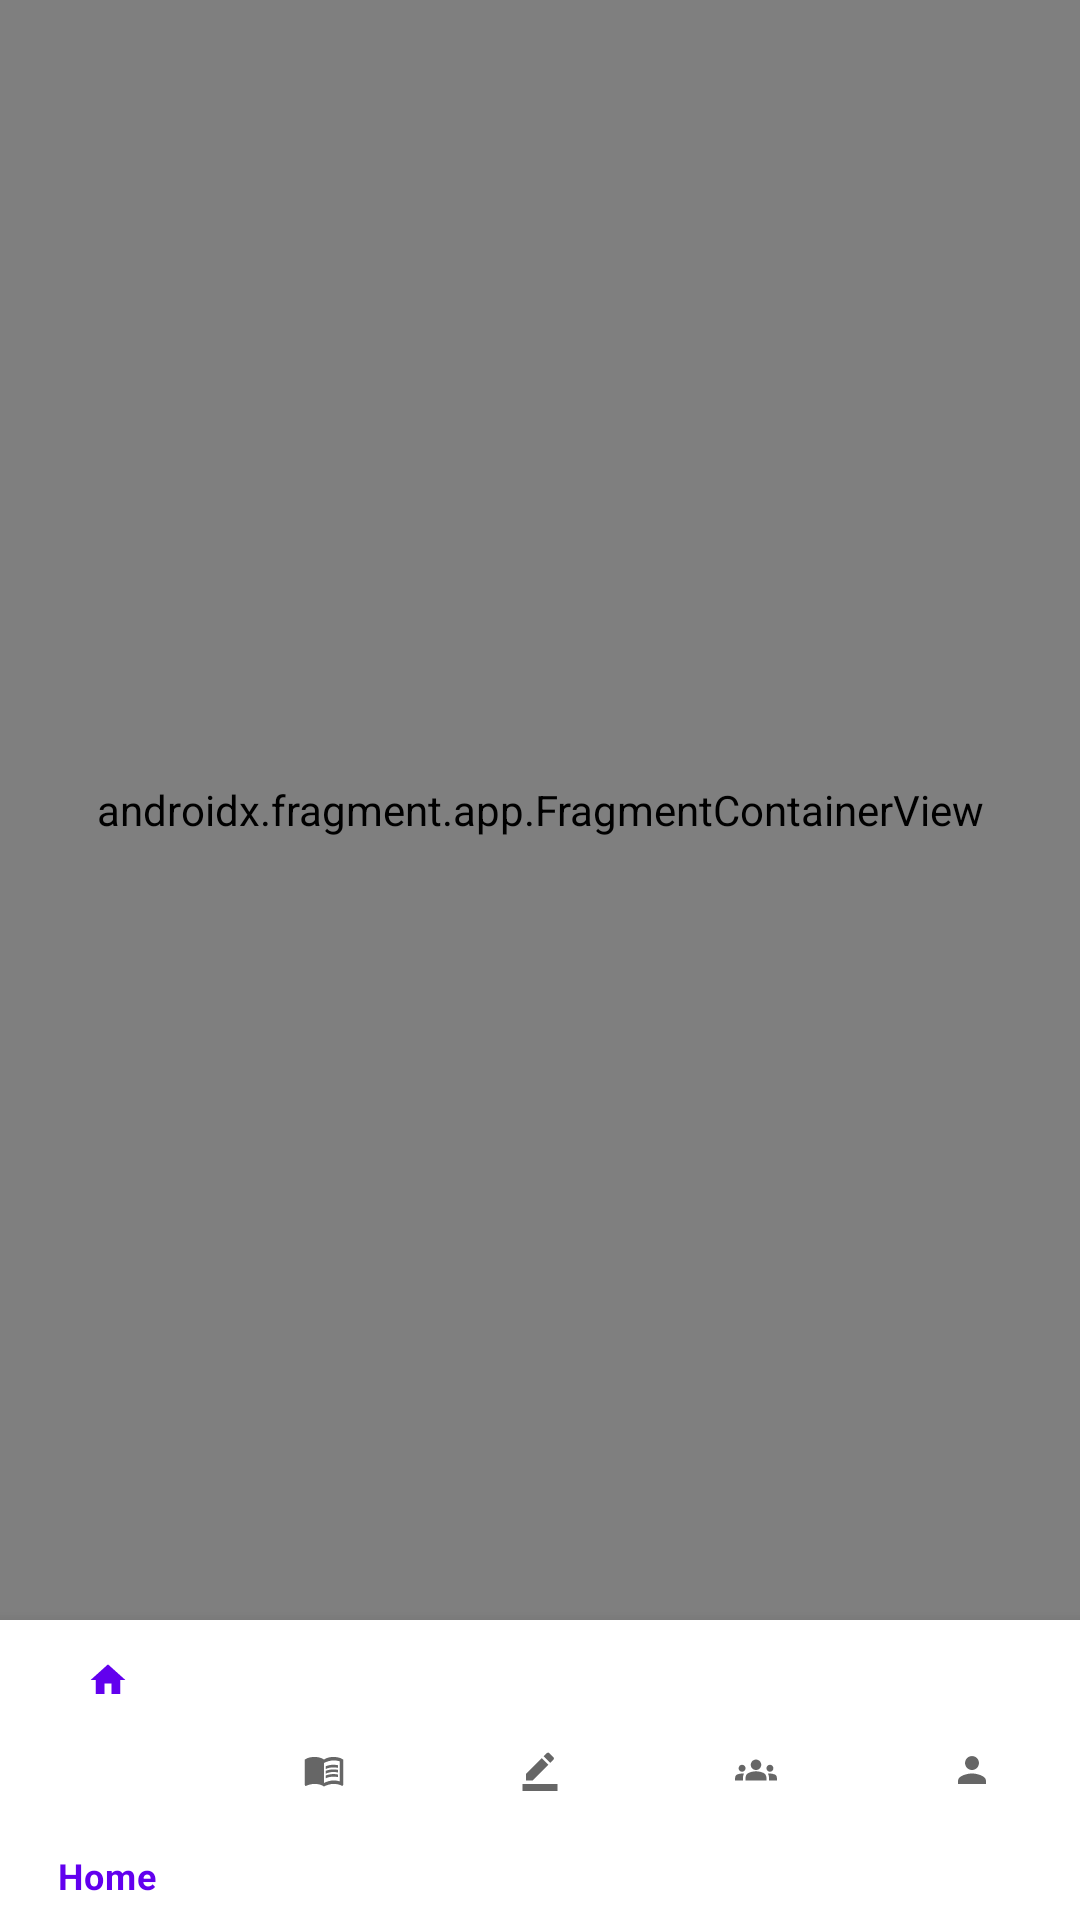

Android layout source for this screen:
<!-- AndroidManifest.xml: application theme Theme.BibleStudyApp -->
<!-- res/layout/activity_home_page.xml -->
<?xml version="1.0" encoding="utf-8"?>
<androidx.constraintlayout.widget.ConstraintLayout xmlns:android="http://schemas.android.com/apk/res/android"
    xmlns:app="http://schemas.android.com/apk/res-auto"
    xmlns:tools="http://schemas.android.com/tools"
    android:id="@+id/Menu"
    android:layout_width="match_parent"
    android:layout_height="match_parent"
    tools:context=".HomePage">


    <com.google.android.material.bottomnavigation.BottomNavigationView
        android:id="@+id/bottomNavigationView"
        android:layout_width="match_parent"
        android:layout_height="100dp"
        app:layout_constraintBottom_toBottomOf="parent"
        app:layout_constraintEnd_toEndOf="parent"
        app:layout_constraintHorizontal_bias="0.5"
        app:layout_constraintStart_toStartOf="parent"
        app:menu="@menu/bottom_menu" >
    </com.google.android.material.bottomnavigation.BottomNavigationView>

    <androidx.fragment.app.FragmentContainerView
        android:id="@+id/container"
        android:name="androidx.navigation.fragment.NavHostFragment"
        android:layout_width="0dp"
        android:layout_height="0dp"
        app:defaultNavHost="true"
        app:layout_constraintBottom_toTopOf="@id/bottomNavigationView"
        app:layout_constraintEnd_toEndOf="parent"
        app:layout_constraintStart_toStartOf="parent"
        app:layout_constraintTop_toBottomOf="@id/bottomNavigationView"
        app:layout_constraintBottom_toBottomOf="parent"
        app:layout_constraintTop_toTopOf="parent"
        app:navGraph="@navigation/nav_graph" />


</androidx.constraintlayout.widget.ConstraintLayout>
<!-- resources referenced by this layout -->
<resources>
  <style name="Theme.BibleStudyApp" parent="Theme.MaterialComponents.DayNight.DarkActionBar">
          
          <item name="colorPrimary">@color/purple_500</item>
          <item name="colorPrimaryVariant">@color/purple_700</item>
          <item name="colorOnPrimary">@color/white</item>
          
          <item name="colorSecondary">@color/teal_200</item>
          <item name="colorSecondaryVariant">@color/teal_700</item>
          <item name="colorOnSecondary">@color/black</item>
          
          <item name="android:statusBarColor">?attr/colorPrimaryVariant</item>
          
      </style>
  <color name="purple_500">#FF6200EE</color>
  <color name="purple_700">#FF3700B3</color>
  <color name="white">#FFFFFFFF</color>
  <color name="teal_200">#009688</color>
  <color name="teal_700">#FF018786</color>
  <color name="black">#FF000000</color>
</resources>
